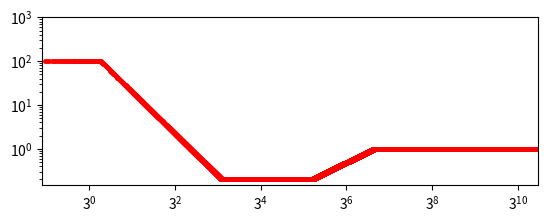

Recreate this plot in Python.
import pandas as pd
import numpy as np
from matplotlib import pyplot as plt

def FCC(x):
    if x<30:
        return  0
    elif 30<x and x<300:
        return 2
    elif 300<x and x<1500:
        return x/150
    elif 1500<x and x<100000:
        return 10


def FCCs(f):
    if f<0.3:
        return  0
    elif 0.3<f and f<1.34:
        return 100
    elif 1.34<f and f<30:
        return  180/f**2  
    elif 30<f and f<300:
        return 0.2
    elif 300<f and f<1500:
        return f/1500
    elif 1500<f and f<100000:
        return 1


y = []
x = np.arange(0.3,100000,0.02)

for i in range(len(x)):
   y.append(FCCs(x[i]))


fig = plt.figure()
ax = fig.add_subplot(2, 1, 1)

ax.plot(x,y,c='red', ls='', ms=5, marker='.')
ax.set_xscale('log',base = 3)
ax.set_yscale('log')

plt.xlim(0.3,100000)
plt.ylim(0,1000)

plt.show()